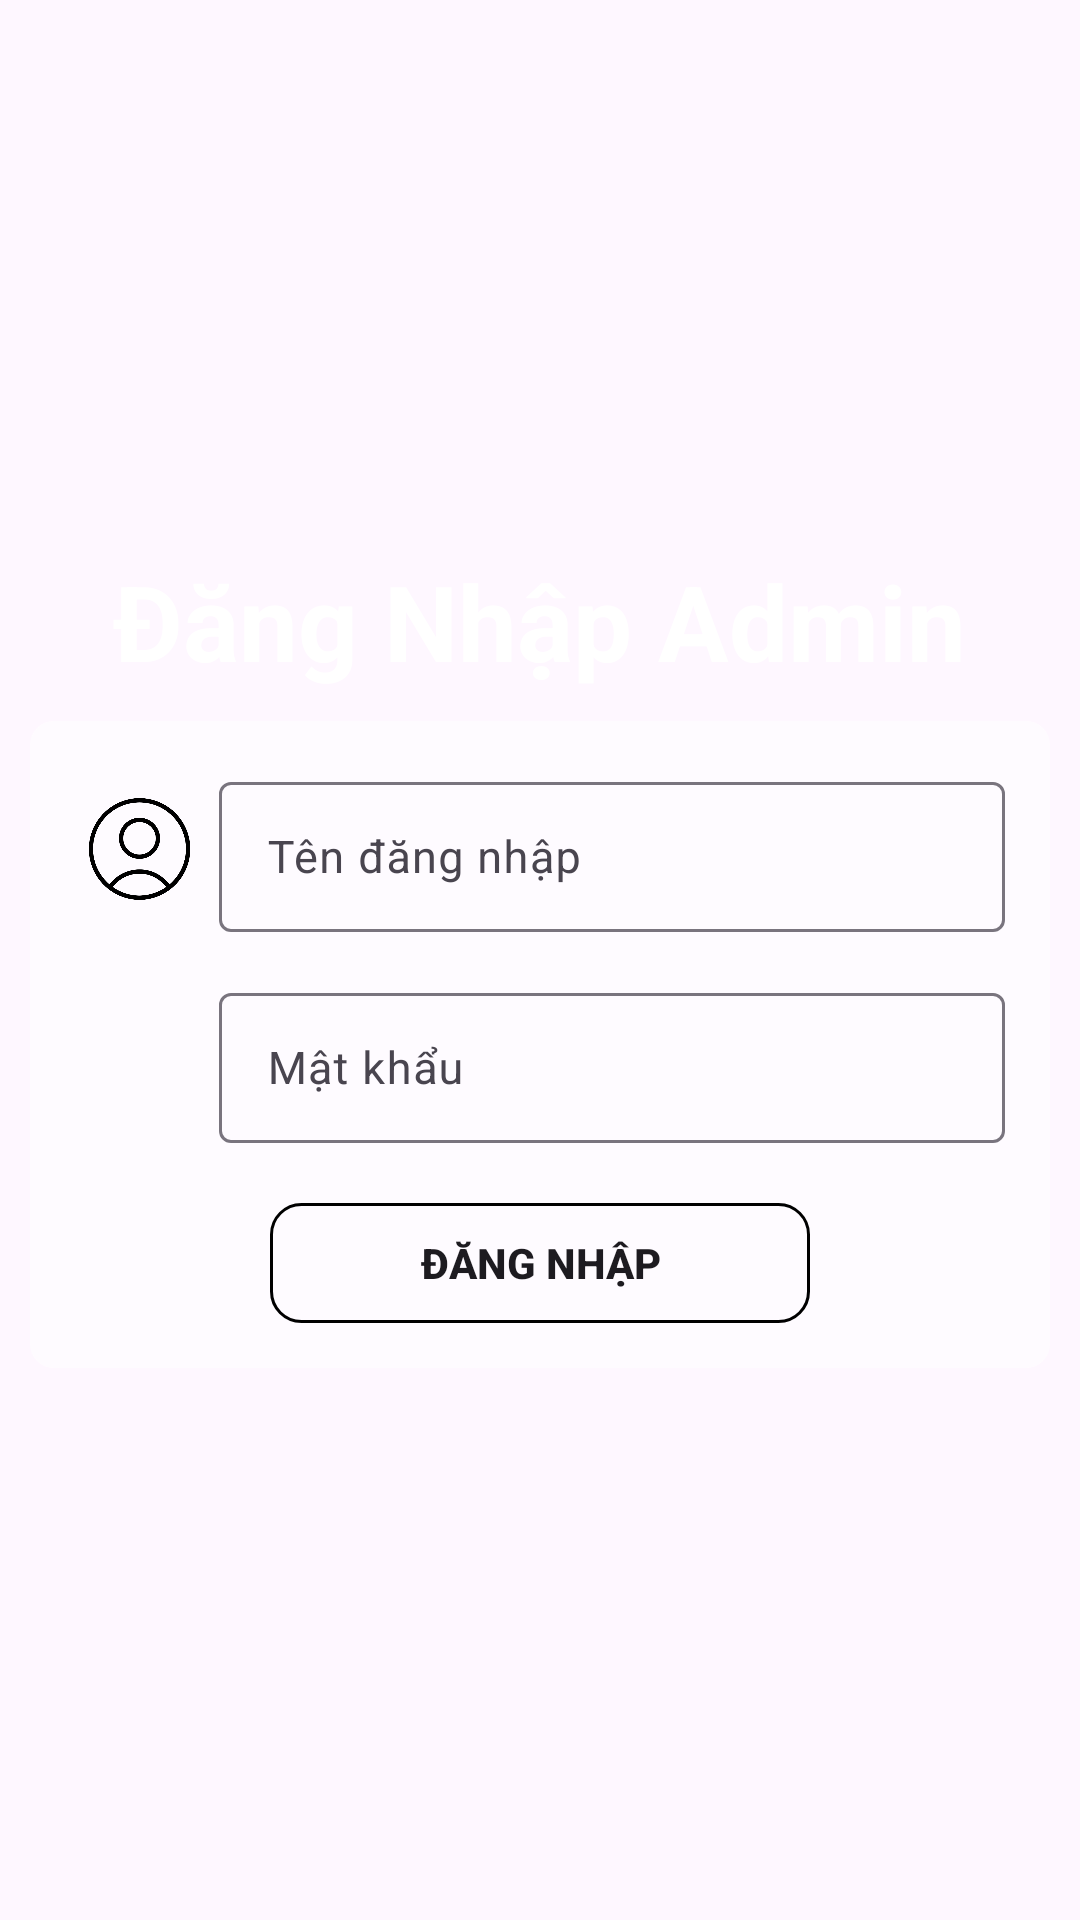

Android layout source for this screen:
<!-- AndroidManifest.xml: application theme Base.Theme.DA1_QuanLyShowRoom -->
<!-- res/layout/activity_screen_login_admin.xml -->
<?xml version="1.0" encoding="utf-8"?>
<LinearLayout xmlns:android="http://schemas.android.com/apk/res/android"
    xmlns:app="http://schemas.android.com/apk/res-auto"
    xmlns:tools="http://schemas.android.com/tools"
    android:layout_width="match_parent"
    android:orientation="vertical"
    android:layout_height="match_parent"
    android:gravity="center"
   android:background="@drawable/background5"
    tools:context=".ScreenLoginAdmin">

    <TextView
        android:id="@+id/textView"
        android:layout_width="wrap_content"
        android:layout_height="wrap_content"
        android:text="Đăng Nhập Admin"
        android:textColor="@color/white"
        android:textSize="35sp"
        android:layout_marginBottom="10dp"
        android:textStyle="bold"
        tools:ignore="HardcodedText" />
    <LinearLayout
        android:layout_width="match_parent"
        android:layout_height="wrap_content"
        android:padding="5dp"
        android:orientation="vertical"
        android:layout_marginEnd="10dp"
        android:layout_marginStart="10dp"
        android:gravity="center"
        android:background="@drawable/background_shadow2"
        >
        <LinearLayout
            android:layout_width="match_parent"
            android:layout_height="wrap_content"
            android:layout_marginStart="10dp"
            android:layout_marginEnd="10dp"
            android:layout_marginTop="10dp"
            android:orientation="horizontal"
            >

            <ImageView
                android:id="@+id/imageView2"
                android:layout_width="43dp"
                android:layout_height="36dp"

                android:layout_gravity="center"
                app:srcCompat="@drawable/img" />
            <com.google.android.material.textfield.TextInputLayout
                android:layout_width="match_parent"
                android:layout_height="wrap_content"
                >
                <EditText
                    android:id="@+id/edtInputAdminName"
                    android:layout_width="match_parent"
                    android:layout_height="50dp"
                    android:layout_marginStart="5dp"
                    android:textSize="15sp"
                    android:layout_marginTop="8dp"
                    android:hint="Tên đăng nhập"
                    tools:ignore="HardcodedText">
                </EditText>
            </com.google.android.material.textfield.TextInputLayout>
        </LinearLayout>


        <LinearLayout
            android:layout_width="match_parent"
            android:layout_height="wrap_content"
            android:layout_marginStart="10dp"
            android:layout_marginEnd="10dp"
            android:layout_marginTop="15dp"
            android:orientation="horizontal"
            >
            <ImageView

                android:layout_width="43dp"
                android:layout_gravity="center"

                android:layout_height="43dp"
                app:srcCompat="@drawable/icon_password_use" />
            <com.google.android.material.textfield.TextInputLayout
                android:layout_width="match_parent"
                android:layout_height="wrap_content"
                >
                <EditText
                    android:id="@+id/edtInputAdminPassWord"
                    android:layout_width="match_parent"
                    android:layout_height="50dp"
                    android:textSize="15sp"
                    android:layout_marginTop="8dp"
                    android:hint="Mật khẩu"
                    android:inputType="textPassword"
                    android:layout_marginStart="5dp"

                    tools:ignore="HardcodedText">
                </EditText>
            </com.google.android.material.textfield.TextInputLayout>
        </LinearLayout>

        <androidx.appcompat.widget.AppCompatButton
            android:id="@+id/btnLogInAddMin"
            android:layout_width="180dp"
            android:layout_marginTop="20dp"
            android:layout_height="40dp"
            android:layout_marginBottom="10dp"
            android:text="Đăng Nhập"
            android:textStyle="bold"
            android:background="@drawable/shape_button2"
            tools:ignore="HardcodedText" />
    </LinearLayout>

</LinearLayout>
<!-- resources referenced by this layout -->
<resources>
  <!-- drawable background_shadow2 (drawable) -->
  <shape xmlns:android="http://schemas.android.com/apk/res/android">
      <solid android:color="#97FFFFFF" /> 
      <corners android:radius="8dp" /> 
  </shape>
  <!-- drawable img: png bitmap (drawable, 19176 bytes) -->
  <!-- drawable shape_button2 (drawable) -->
  <?xml version="1.0" encoding="utf-8"?>
  <shape xmlns:android="http://schemas.android.com/apk/res/android" android:shape="rectangle">
      <solid android:color="@android:color/transparent"/>
      <stroke
          android:color="@color/black"
          android:width="1dp"
          />
     <corners
        android:radius="10dp"
         />
  
  </shape>
  <style name="Base.Theme.DA1_QuanLyShowRoom" parent="Theme.Material3.DayNight.NoActionBar">
          
          
      </style>
  <!-- not gathered from this repository: default colours our renderer supplied (Android Studio template values) -->
  <color name="black">#FF000000</color>
  <color name="white">#FFFFFFFF</color>
</resources>
